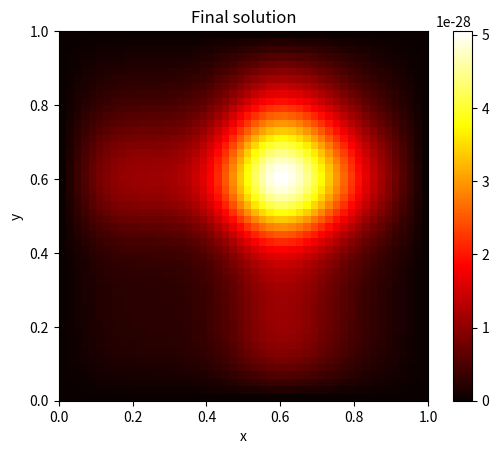

This chart was generated by the following Python code:
#!/usr/bin/env python3
# -*- coding: utf-8 -*-
"""
Created on Mon Jun  3 14:49:54 2024

@author: khaddari
"""

import numpy as np
from scipy.sparse import diags, kron, identity
from scipy.sparse.linalg import spsolve
import matplotlib.pyplot as plt

# Define parameters
Lx, Ly = 1.0, 1.0  # Length of the domain in x and y directions
Nx, Ny = 50, 50    # Number of spatial points in x and y directions
dx = Lx / (Nx - 1)  # Spatial step size in x direction
dy = Ly / (Ny - 1)  # Spatial step size in y direction
dt = 0.01          # Time step size
T = 1.0            # Total time

# Grid points
x = np.linspace(0, Lx, Nx)
y = np.linspace(0, Ly, Ny)
X, Y = np.meshgrid(x, y)

# Variable diffusivity example (if needed)
def diffusivity(x, y):
    return 1 + 0.5 * np.sin(2 * np.pi * x / Lx) * np.sin(2 * np.pi * y / Ly)

# Construct the tridiagonal matrix
def construct_matrix(Nx, Ny, dx, dy, dt, diffusivity_func):
    main_diag_x = np.zeros(Nx)
    off_diag_x = np.zeros(Nx-1)
    
    main_diag_y = np.zeros(Ny)
    off_diag_y = np.zeros(Ny-1)
    
    for i in range(1, Nx-1):
        diff_ip = diffusivity_func(x[i] + dx / 2, y[i])
        diff_im = diffusivity_func(x[i] - dx / 2, y[i])
        main_diag_x[i] = 1 + dt * (diff_ip + diff_im) / dx**2
        off_diag_x[i-1] = -dt * diff_im / dx**2
        off_diag_x[i] = -dt * diff_ip / dx**2

    for j in range(1, Ny-1):
        diff_jp = diffusivity_func(x[j], y[j] + dy / 2)
        diff_jm = diffusivity_func(x[j], y[j] - dy / 2)
        main_diag_y[j] = 1 + dt * (diff_jp + diff_jm) / dy**2
        off_diag_y[j-1] = -dt * diff_jm / dy**2
        off_diag_y[j] = -dt * diff_jp / dy**2

    # Boundary conditions
    main_diag_x[0] = main_diag_x[-1] = 1  # Dirichlet boundary conditions
    main_diag_y[0] = main_diag_y[-1] = 1  # Dirichlet boundary conditions
    off_diag_x[0] = off_diag_x[-1] = 0    # No off-diagonal terms at boundaries
    off_diag_y[0] = off_diag_y[-1] = 0    # No off-diagonal terms at boundaries
    
    # Construct the 1D tridiagonal matrices
    Tx = diags([off_diag_x, main_diag_x, off_diag_x], [-1, 0, 1], format='csr')
    Ty = diags([off_diag_y, main_diag_y, off_diag_y], [-1, 0, 1], format='csr')
    
    # Construct the 2D matrix using Kronecker products
    Ix = identity(Nx)
    Iy = identity(Ny)
    A = kron(Iy, Tx) + kron(Ty, Ix)
    
    return A

# Construct the matrix
A = construct_matrix(Nx, Ny, dx, dy, dt, diffusivity)

# Initial condition (example)
u = np.sin(np.pi * X) * np.sin(np.pi * Y)

# Boundary conditions
u[:, 0] = u[:, -1] = 0  # Dirichlet boundary conditions in x direction
u[0, :] = u[-1, :] = 0  # Dirichlet boundary conditions in y direction

# Flatten the 2D array to a 1D array for the solver
u_flat = u.flatten()

# Time-stepping loop
t = 0
while t < T:
    # Right-hand side
    b = u_flat.copy()

    # Solve the linear system
    u_new_flat = spsolve(A, b)

    # Update the solution
    u_flat = u_new_flat

    # Update time
    t += dt

# Reshape the solution back to 2D
u_final = u_flat.reshape((Ny, Nx))

# Final solution
plt.imshow(u_final, extent=[0, Lx, 0, Ly], origin='lower', cmap='hot')
plt.colorbar()
plt.title('Final solution')
plt.xlabel('x')
plt.ylabel('y')
plt.show()
